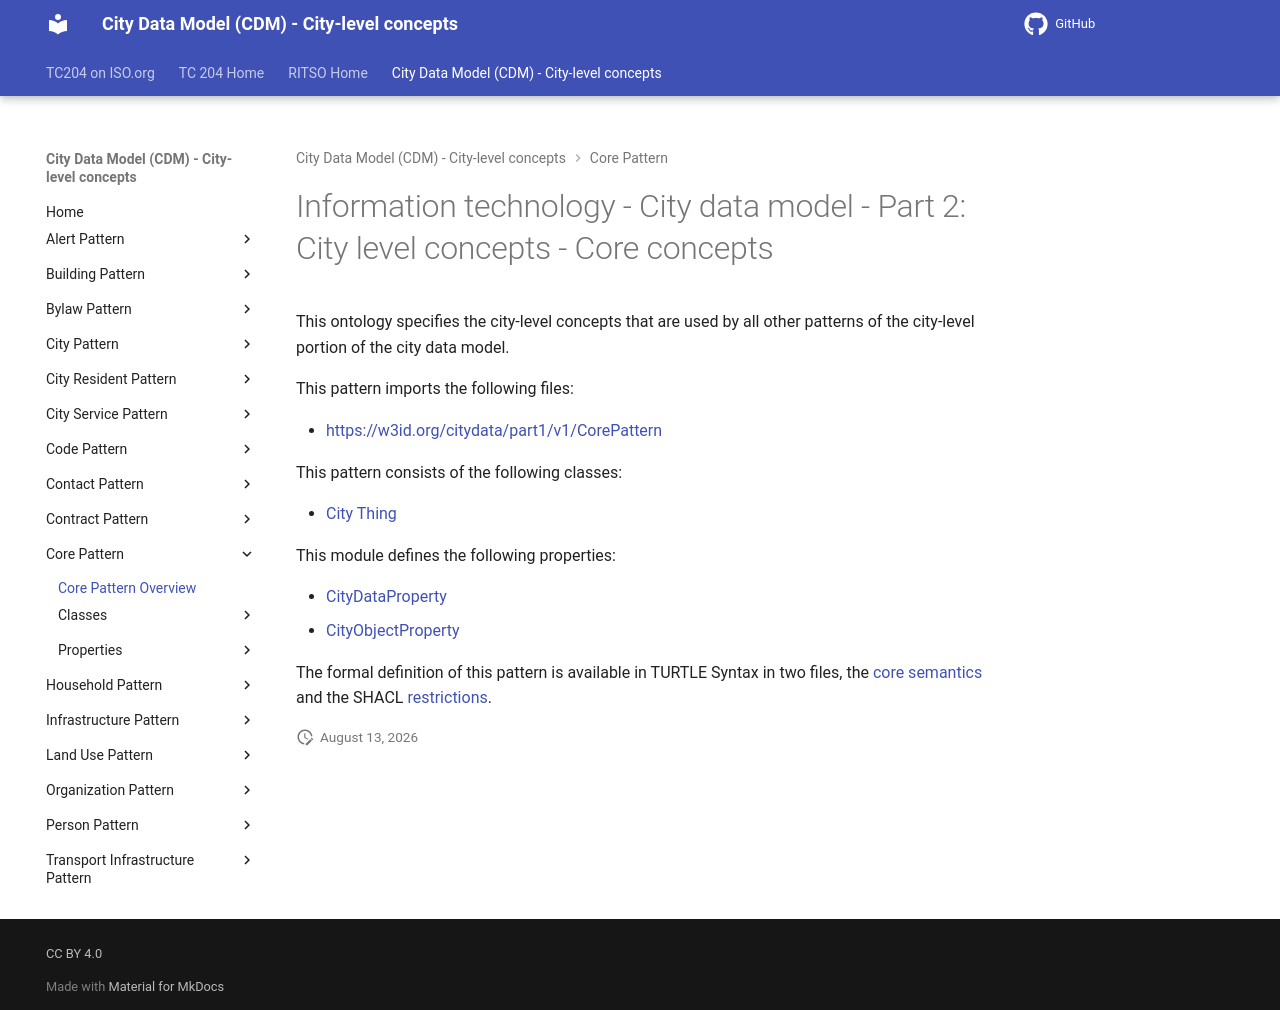

repository: ISO-TC204/ontology-cdm-p2 · page: v1.3.2-alpha.1/classes/CorePattern/index.html · generator: mkdocs

# Information technology - City data model - Part 2: City level concepts - Core concepts

This ontology specifies the city-level concepts that are used by all other patterns of the city-level portion of the city data model.

This pattern imports the following files:

- [https://w3id.org/citydata/part1/v1/CorePattern](https://w3id.org/citydata/part1/v1/CorePattern)

This pattern consists of the following classes:

- [City Thing](CityThing.md)

This module defines the following properties:

- [CityDataProperty](../properties/CityDataProperty.md)
- [CityObjectProperty](../properties/CityObjectProperty.md)


The formal definition of this pattern is available in TURTLE Syntax in two files, the [core semantics](../CorePattern.ttl) and the SHACL [restrictions](../CoreSHACL.ttl).
